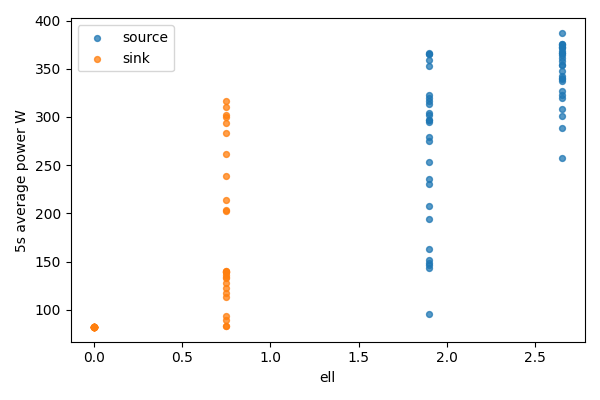

The data file committed next to this chart (first rows):
bucket, bucket_start_s, bucket_end_s, gpu, node, ell, power_mean_w, samples
0, 0.0, 5.0, 0, source, 2.65, 308.6, 20
0, 0.0, 5.0, 1, sink, 0, 82.48, 20
1, 5.0, 10.0, 0, source, 2.65, 257, 20
1, 5.0, 10.0, 1, sink, 0, 82.21, 20
2, 10.0, 15.0, 0, source, 2.65, 339.7, 20
2, 10.0, 15.0, 1, sink, 0, 82.04, 20
3, 15.0, 20.0, 0, source, 2.65, 343, 20
3, 15.0, 20.0, 1, sink, 0, 82.06, 20
4, 20.0, 25.0, 0, source, 2.65, 288.9, 20
4, 20.0, 25.0, 1, sink, 0, 82.19, 20
5, 25.0, 30.0, 0, source, 2.65, 371.5, 20
5, 25.0, 30.0, 1, sink, 0, 82.18, 20
6, 30.0, 35.0, 0, source, 2.65, 354.3, 20
6, 30.0, 35.0, 1, sink, 0, 82.12, 20
7, 35.0, 40.0, 0, source, 2.65, 337.2, 20
7, 35.0, 40.0, 1, sink, 0, 82.21, 20
8, 40.0, 45.0, 0, source, 2.65, 347.9, 20
8, 40.0, 45.0, 1, sink, 0, 82.16, 20
9, 45.0, 50.0, 0, source, 2.65, 386.9, 20
9, 45.0, 50.0, 1, sink, 0, 82.37, 20
10, 50.0, 55.0, 0, source, 2.65, 373.1, 20
10, 50.0, 55.0, 1, sink, 0, 82.43, 20
11, 55.0, 60.0, 0, source, 2.65, 363.8, 20
11, 55.0, 60.0, 1, sink, 0, 82.4, 20
12, 60.0, 65.0, 0, source, 2.65, 340.7, 20
12, 60.0, 65.0, 1, sink, 0, 82.5, 20
13, 65.0, 70.0, 0, source, 2.65, 366.4, 20
13, 65.0, 70.0, 1, sink, 0, 82.5, 20
14, 70.0, 75.0, 0, source, 2.65, 354.2, 20
14, 70.0, 75.0, 1, sink, 0, 82.28, 20
15, 75.0, 80.0, 0, source, 2.65, 361.6, 20
15, 75.0, 80.0, 1, sink, 0, 82.09, 20
16, 80.0, 85.0, 0, source, 2.65, 327.2, 20
16, 80.0, 85.0, 1, sink, 0, 82.08, 20
17, 85.0, 90.0, 0, source, 2.65, 375.7, 20
17, 85.0, 90.0, 1, sink, 0, 82.18, 20
18, 90.0, 95.0, 0, source, 2.65, 319.8, 20
18, 90.0, 95.0, 1, sink, 0, 82.17, 20
19, 95.0, 100.0, 0, source, 2.65, 372.4, 20
19, 95.0, 100.0, 1, sink, 0, 82.15, 20
20, 100.0, 105.0, 0, source, 2.65, 323, 20
20, 100.0, 105.0, 1, sink, 0, 82.13, 20
21, 105.0, 110.0, 0, source, 2.65, 365.9, 20
21, 105.0, 110.0, 1, sink, 0, 82.24, 20
22, 110.0, 115.0, 0, source, 2.65, 300.5, 20
22, 110.0, 115.0, 1, sink, 0, 82.44, 20
23, 115.0, 120.0, 0, source, 2.65, 374.4, 20
23, 115.0, 120.0, 1, sink, 0, 82.31, 20
24, 120.0, 125.0, 0, source, 2.65, 375.4, 20
24, 120.0, 125.0, 1, sink, 0, 82.36, 20
25, 125.0, 130.0, 0, source, 2.65, 358.1, 20
25, 125.0, 130.0, 1, sink, 0, 82.46, 20
26, 130.0, 135.0, 0, source, 2.65, 368.3, 20
26, 130.0, 135.0, 1, sink, 0, 82.48, 20
27, 135.0, 140.0, 0, source, 1.9, 316.1, 20
27, 135.0, 140.0, 1, sink, 0.75, 239, 20
28, 140.0, 145.0, 0, source, 1.9, 366.3, 20
28, 140.0, 145.0, 1, sink, 0.75, 214.3, 20
29, 145.0, 150.0, 0, source, 1.9, 322.9, 20
29, 145.0, 150.0, 1, sink, 0.75, 83.17, 20
... 48 more rows
